Run: headless pygame with SDL's dummy video driver; simulated clock (each Clock.tick advances the game by its frame time, no real sleeping); random seed 0; keys injected as events and as key.get_pressed() state; no mouse input.
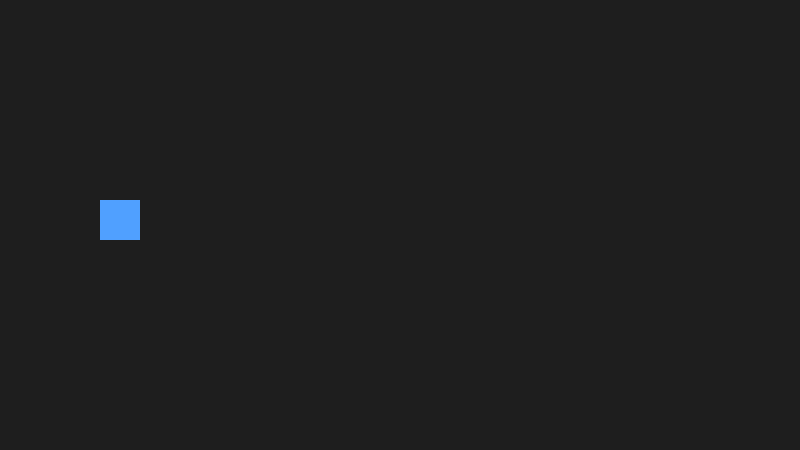
Frame 1 of 4 · flips 1–60 · no input
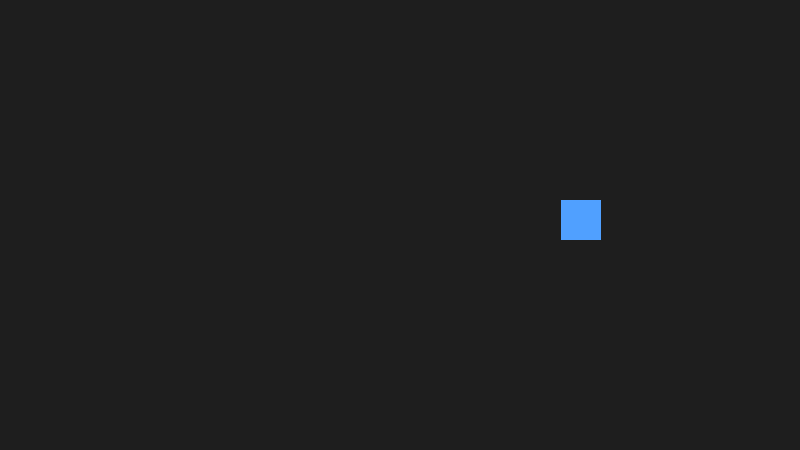
Frame 2 of 4 · flips 61–180 · tapped SPACE, RETURN · held RIGHT (→), D
Frame 3 of 4 · flips 181–300 · held DOWN (↓), S · screen unchanged from frame 2, image omitted
Frame 4 of 4 · flips 301–420 · held LEFT (←), A, UP (↑), W · screen same as frame 1, image omitted

The pygame program that drew these frames:

import pygame
pygame.init()
tela = pygame.display.set_mode((800, 450))
relogio = pygame.time.Clock()
FPS = 60
x = 100.0
velocidade = 240  # pixels por segundo
rodando = True

while rodando:

    dt = relogio.tick(FPS) / 1000

    for evento in pygame.event.get():
        if evento.type == pygame.QUIT:
            rodando = False

    teclas = pygame.key.get_pressed()

    if teclas[pygame.K_d]:
        x += velocidade * dt

    if teclas[pygame.K_a]:
        x -= velocidade * dt

    tela.fill((30, 30, 30))

    pygame.draw.rect(tela, (80, 160, 255), (round(x), 200, 40, 40))

    pygame.display.flip()

pygame.quit()
